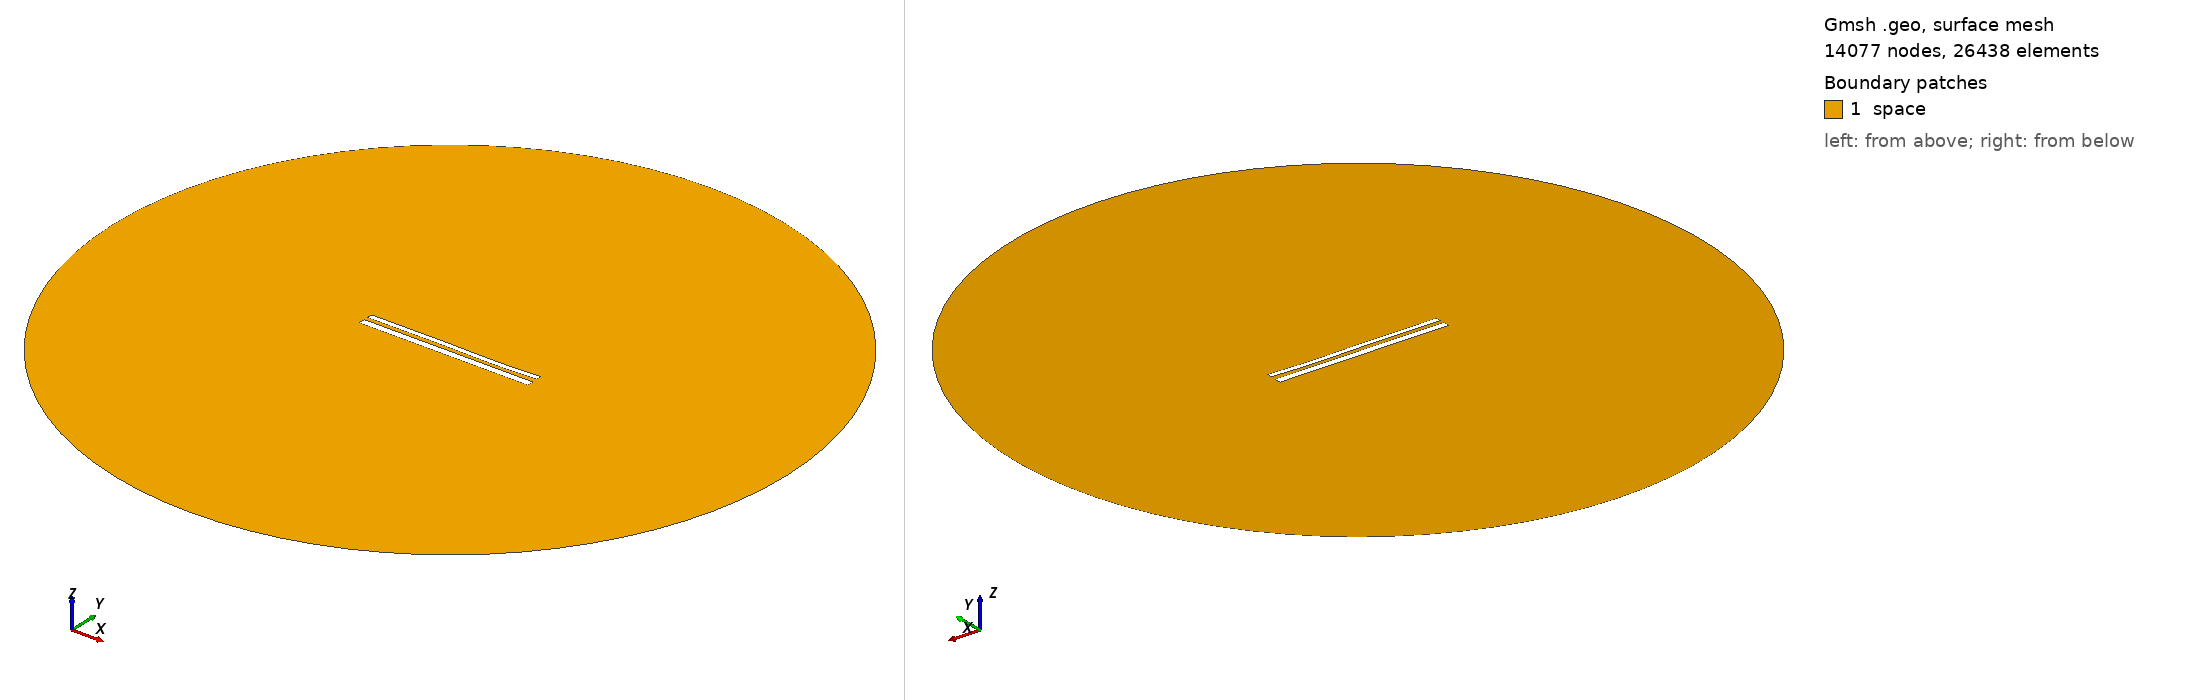

Gmsh geometry script, surface-meshed: 14077 nodes, 26438 surface elements. Boundary patches (legend numbers): 1 space. Left view from above one corner, right view from below the opposite corner. Legend entries are the model's physical surfaces. The drawing asked Gmsh for element sizes between 1% and 20% of the model's largest extent; the script's own settings can give other sizes.

=== 11547.geo (drawn) ===
//---------------------------------------
// Geometry kernel
//---------------------------------------

SetFactory("OpenCASCADE");



//---------------------------------------
// Parameters of the geometry
//---------------------------------------

// Overetch of the upper plate
overetch = 0.375;

// Distance between the plates
distance = 2.25;

// Discretization over the x axis (for the deformation)
nx = 50; 

// Length of the plate
L = 100 - overetch; 

// Number of modes
n = 4; 

// 1st mode coefficient
coeff(1) = 0.0;
beta(1) = 0.596864 * 3.1415926535 / L;

// 2nd mode coefficient
coeff(2) = -0.075;
beta(2) = 1.49418 * 3.1415926535 / L;

// 3rd mode coefficient
coeff(3) = 0.15;
beta(3) = 2.50025 * 3.1415926535 / L;

// 4th mode coefficient
coeff(4) = -0.075;
beta(4) = 3.49999 * 3.1415926535 / L;



//---------------------------------------
// Upper plate (deformed rectangle)
//---------------------------------------

// Coordiantes of the upper plate
xmin = -50;
xmax = 50 - overetch;

// Height of the upper plate
yheight = 4 - 2 * overetch;

// Indexes of the points
UpperID[] = {};
LowerID[] = {};
LeftID[] = {};
RightID[] = {};

// Point index
p = 1;

// Horizontal edges
For i In {1:nx}
    x = xmin + (i-1)*(xmax - xmin)/(nx-1);

    y_bottom = distance / 2 + overetch;
    For j In {1:n}
        C = (Cosh(beta(j)*L) + Cos(beta(j)*L)) / (Sinh(beta(j)*L) + Sin(beta(j)*L));
        y_bottom  = y_bottom + coeff(j) * (Cosh(beta(j)*(x+50)) - Cos(beta(j)*(x+50)) - C * (Sinh(beta(j)*(x+50)) - Sin(beta(j)*(x+50))));
    EndFor

    y_top = y_bottom + yheight;

    Point(p) = {x, y_top, 0, 1.0};
    UpperID[i] = p;
    p = p + 1;

    Point(p) = {x, y_bottom, 0, 1.0};
    LowerID[i] = p;
    p = p + 1;
EndFor

// Create point lists
UpperPts[] = {}; LowerPts[] = {};
For i In {1:nx}
  UpperPts[] += {UpperID[i]};
  LowerPts[] += {LowerID[i]};
EndFor

// Build splines
Spline(1) = {UpperPts[]};
Spline(2) = {LowerPts[]};
Line(3) = {LowerPts[nx-1], UpperPts[nx-1]};
Line(4) = {LowerPts[0], UpperPts[0]};

// Build the plane surface
Curve Loop(1) = {2, 3, -1, -4};
Plane Surface(1) = {1};



//---------------------------------------
// Lower plate (rectangle)
//---------------------------------------

// Vertices
Point(1001) = {-50, -1, 0, 1.0};
Point(1002) = { 50, -1, 0, 1.0};
Point(1003) = { 50,  -5, 0, 1.0};
Point(1004) = {-50,  -5, 0, 1.0};

// Edges
Line(5) = {1001, 1002};
Line(6) = {1002, 1003};
Line(7) = {1003, 1004};
Line(8) = {1004, 1001};

// Plane surface
Line Loop(2) = {5, 6, 7, 8};
Plane Surface(2) = {2}; 



//---------------------------------------
// Outer (fictious) boundary
//---------------------------------------

// Points
Point(1005) = {0, 0, 0};       // Center
Point(1006) = {200, 0, 0};     // Start point
Point(1007) = {0, 200, 0};     // 90 degrees
Point(1008) = {-200, 0, 0};    // 180 degrees
Point(1009) = {0, -200, 0};    // 270 degrees

// Circle arcs (each needs start, center, end)
Circle(9) = {1006, 1005, 1007};
Circle(10) = {1007, 1005, 1008};
Circle(11) = {1008, 1005, 1009};
Circle(12) = {1009, 1005, 1006};

// Plane surface for the entire domain
Curve Loop(3) = {9, 10, 11, 12};
Surface(3) = {3};

// Subtract the plates from the whole domain to obtain the actual domain where we want to solve the equations
BooleanDifference{ Surface{3}; Delete; }{ Surface{1}; Surface{2}; Delete; }




//---------------------------------------
// Transfinite Lines/Curves
//---------------------------------------

// Set the number of points on the boundaries
r = 7;

// Plates
Transfinite Curve {1, 2} = 50*r Using Progression 1;
Transfinite Curve {3, 4} = 2*r Using Progression 1;
Transfinite Line {5, 7} = 50*r Using Progression 1;
Transfinite Line {6, 8} = 2*r Using Progression 1;

// Outer boundary
Transfinite Line {9, 10, 11, 12} = 20 Using Progression 1;



//---------------------------------------
// Physical groups
//---------------------------------------                

// Physical curves (boundaries)
Physical Line("force_segment", 10) = {2};
Physical Line("upper_plate", 11) = {1, 3, 4};
Physical Line("lower_plate", 12) = {5, 6, 7, 8};
Physical Line("boundary", 20) = {9, 10, 11, 12};

// Physical Surfaces
Physical Surface("space", 30) = {3};



//---------------------------------------
// 6. Generate the Mesh
//---------------------------------------

// 2D mesh generation
Mesh 2;
